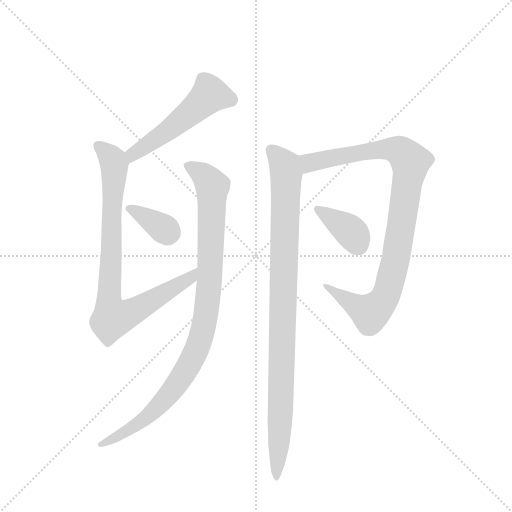
t = 0.00 s
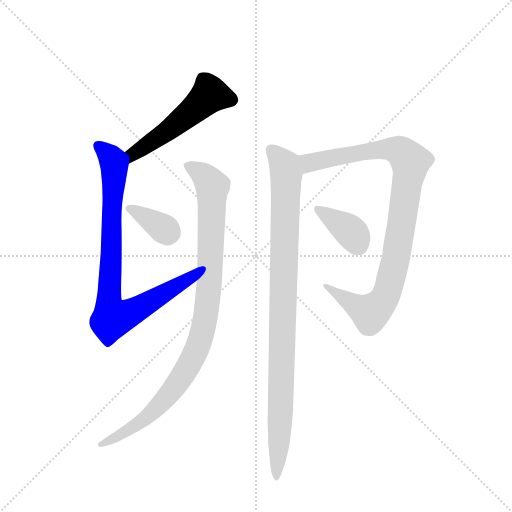
t = 1.27 s
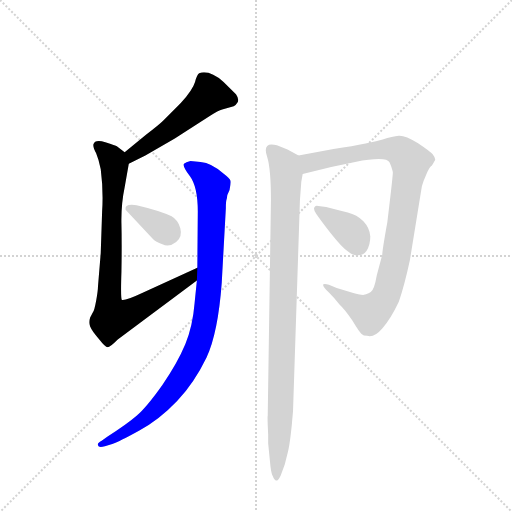
t = 2.54 s
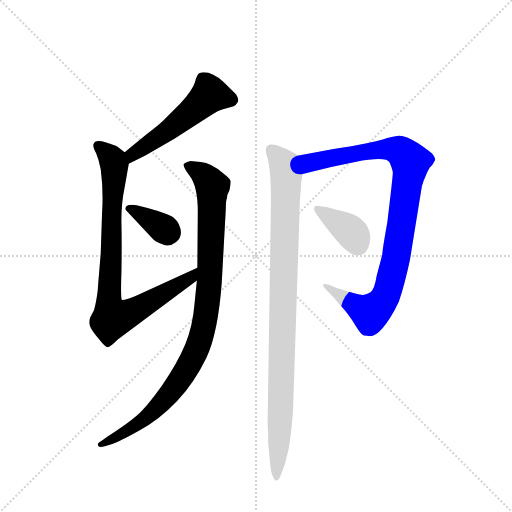
t = 3.81 s
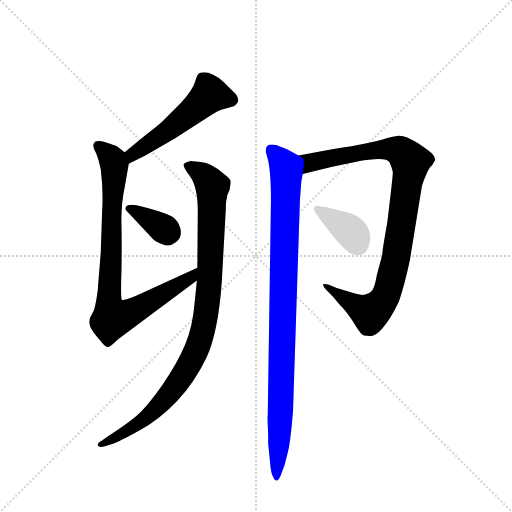
t = 5.08 s
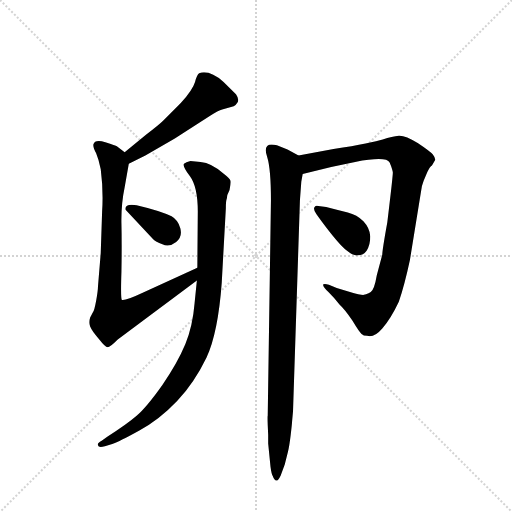
t = 6.34 s

The animated SVG that drew these frames (rendered in a browser with its animation timeline set to each time). Animation: 7 CSS @keyframes rules; one cycle of 6.34 s.

<svg version="1.1" viewBox="0 0 1024 1024" xmlns="http://www.w3.org/2000/svg">
  <g stroke="lightgray" stroke-dasharray="1,1" stroke-width="1" transform="scale(4, 4)">
    <line x1="0" y1="0" x2="256" y2="256"></line>
    <line x1="256" y1="0" x2="0" y2="256"></line>
    <line x1="128" y1="0" x2="128" y2="256"></line>
    <line x1="0" y1="128" x2="256" y2="128"></line>
  </g>
  <g transform="scale(0.92, -0.92) translate(60, -850)">
    <style type="text/css">
      
        @keyframes keyframes0 {
          from {
            stroke: blue;
            stroke-dashoffset: 531;
            stroke-width: 128;
          }
          63% {
            animation-timing-function: step-end;
            stroke: blue;
            stroke-dashoffset: 0;
            stroke-width: 128;
          }
          to {
            stroke: black;
            stroke-width: 1024;
          }
        }
        #make-me-a-hanzi-animation-0 {
          animation: keyframes0 0.68212890625s both;
          animation-delay: 0s;
          animation-timing-function: linear;
        }
      
        @keyframes keyframes1 {
          from {
            stroke: blue;
            stroke-dashoffset: 855;
            stroke-width: 128;
          }
          74% {
            animation-timing-function: step-end;
            stroke: blue;
            stroke-dashoffset: 0;
            stroke-width: 128;
          }
          to {
            stroke: black;
            stroke-width: 1024;
          }
        }
        #make-me-a-hanzi-animation-1 {
          animation: keyframes1 0.94580078125s both;
          animation-delay: 0.68212890625s;
          animation-timing-function: linear;
        }
      
        @keyframes keyframes2 {
          from {
            stroke: blue;
            stroke-dashoffset: 982;
            stroke-width: 128;
          }
          76% {
            animation-timing-function: step-end;
            stroke: blue;
            stroke-dashoffset: 0;
            stroke-width: 128;
          }
          to {
            stroke: black;
            stroke-width: 1024;
          }
        }
        #make-me-a-hanzi-animation-2 {
          animation: keyframes2 1.0491536458333333s both;
          animation-delay: 1.6279296875s;
          animation-timing-function: linear;
        }
      
        @keyframes keyframes3 {
          from {
            stroke: blue;
            stroke-dashoffset: 353;
            stroke-width: 128;
          }
          53% {
            animation-timing-function: step-end;
            stroke: blue;
            stroke-dashoffset: 0;
            stroke-width: 128;
          }
          to {
            stroke: black;
            stroke-width: 1024;
          }
        }
        #make-me-a-hanzi-animation-3 {
          animation: keyframes3 0.5372721354166666s both;
          animation-delay: 2.677083333333333s;
          animation-timing-function: linear;
        }
      
        @keyframes keyframes4 {
          from {
            stroke: blue;
            stroke-dashoffset: 968;
            stroke-width: 128;
          }
          76% {
            animation-timing-function: step-end;
            stroke: blue;
            stroke-dashoffset: 0;
            stroke-width: 128;
          }
          to {
            stroke: black;
            stroke-width: 1024;
          }
        }
        #make-me-a-hanzi-animation-4 {
          animation: keyframes4 1.0377604166666667s both;
          animation-delay: 3.2143554687499996s;
          animation-timing-function: linear;
        }
      
        @keyframes keyframes5 {
          from {
            stroke: blue;
            stroke-dashoffset: 974;
            stroke-width: 128;
          }
          76% {
            animation-timing-function: step-end;
            stroke: blue;
            stroke-dashoffset: 0;
            stroke-width: 128;
          }
          to {
            stroke: black;
            stroke-width: 1024;
          }
        }
        #make-me-a-hanzi-animation-5 {
          animation: keyframes5 1.0426432291666667s both;
          animation-delay: 4.252115885416666s;
          animation-timing-function: linear;
        }
      
        @keyframes keyframes6 {
          from {
            stroke: blue;
            stroke-dashoffset: 378;
            stroke-width: 128;
          }
          55% {
            animation-timing-function: step-end;
            stroke: blue;
            stroke-dashoffset: 0;
            stroke-width: 128;
          }
          to {
            stroke: black;
            stroke-width: 1024;
          }
        }
        #make-me-a-hanzi-animation-6 {
          animation: keyframes6 0.5576171875s both;
          animation-delay: 5.294759114583333s;
          animation-timing-function: linear;
        }
      
    </style>
    
      <path d="M 220 494 L 256 512 L 320 549 L 396 598 Q 415 610 423 612 L 448 619 Q 453 621 457 628 Q 460 635 453 645 L 426 672 Q 395 699 373 691 Q 368 688 364 672 Q 359 655 333 626 L 294 587 Q 286 579 256 556 L 211 519 C 188 500 193 481 220 494 Z" fill="lightgray"></path>
    
      <path d="M 369 268 L 249 213 Q 213 196 205 198 Q 202 199 204 260 Q 205 321 204 363 Q 203 405 211 443 L 220 494 C 223 510 223 510 211 519 L 194 532 Q 192 534 169 541 Q 146 548 143 536 Q 142 530 149 517 Q 155 503 159 482 Q 165 435 162 390 L 159 300 L 153 227 Q 153 218 149 196 Q 145 174 142 171 L 136 160 Q 132 149 136 140 Q 140 130 155 113 Q 169 95 174 95 Q 179 95 196 112 L 368 240 C 392 258 396 280 369 268 Z" fill="lightgray"></path>
    
      <path d="M 433 418 Q 433 426 439 437 Q 442 452 441 457 Q 440 462 427 472 Q 400 496 376 498 L 354 500 Q 344 498 340 494 Q 336 489 353 467 Q 370 444 370 390 L 369 268 L 368 240 L 363 191 Q 359 142 343 102 Q 326 61 293 13 Q 259 -35 237 -54 Q 215 -73 174 -99 L 161 -108 Q 151 -113 153 -118 Q 154 -124 168 -120 L 184 -115 Q 200 -110 243 -86 Q 286 -63 325 -22 Q 363 19 389 73 Q 414 127 422 235 L 431 398 Q 431 414 433 418 Z" fill="lightgray"></path>
    
      <path d="M 213 394 L 273 330 Q 278 325 293 319 Q 308 312 323 324 Q 337 335 332 354 Q 327 372 313 380 Q 288 392 237 404 Q 210 408 213 394 Z" fill="lightgray"></path>
    
      <path d="M 598 472 L 660 487 L 712 498 Q 780 511 787 497 Q 793 483 794 475 Q 794 466 782 367 Q 771 306 771 296 L 759 251 Q 754 221 746 215 Q 736 209 731 209 Q 726 208 699 216 L 672 224 L 655 231 Q 646 234 643 232 Q 640 229 654 215 Q 668 201 678 188 Q 690 177 706 153 Q 721 128 726 124 Q 730 120 738 120 Q 753 115 771 136 Q 789 156 807 194 Q 819 228 831 284 L 855 432 Q 856 445 861 457 L 869 476 Q 875 488 879 490 L 886 502 Q 887 506 881 514 Q 875 521 848 539 Q 821 556 807 555 Q 793 554 772 547 Q 751 540 665 526 L 589 512 C 559 507 569 465 598 472 Z" fill="lightgray"></path>
    
      <path d="M 529 414 L 522 -54 Q 521 -55 523 -95 L 523 -114 L 528 -164 Q 530 -180 533 -185 Q 540 -205 550 -184 L 559 -160 L 566 -132 Q 569 -120 572 -95 Q 575 -70 575 -66 L 577 -44 L 592 414 L 595 455 L 598 472 C 602 502 603 505 589 512 L 565 525 L 542 534 Q 509 543 521 508 Q 529 482 529 414 Z" fill="lightgray"></path>
    
      <path d="M 649 400 L 632 402 Q 627 404 624 400 Q 620 395 628 384 L 639 369 Q 677 318 693 306 Q 709 293 718 295 Q 730 295 737 305 Q 745 318 745 336 Q 744 354 730 369 Q 716 383 696 388 Q 676 393 649 400 Z" fill="lightgray"></path>
    
    
      <clipPath id="make-me-a-hanzi-clip-0">
        <path d="M 220 494 L 256 512 L 320 549 L 396 598 Q 415 610 423 612 L 448 619 Q 453 621 457 628 Q 460 635 453 645 L 426 672 Q 395 699 373 691 Q 368 688 364 672 Q 359 655 333 626 L 294 587 Q 286 579 256 556 L 211 519 C 188 500 193 481 220 494 Z"></path>
      </clipPath>
      <path clip-path="url(#make-me-a-hanzi-clip-0)" d="M 443 633 L 396 645 L 303 564 L 228 514 L 223 502" fill="none" id="make-me-a-hanzi-animation-0" stroke-dasharray="403 806" stroke-linecap="round"></path>
    
      <clipPath id="make-me-a-hanzi-clip-1">
        <path d="M 369 268 L 249 213 Q 213 196 205 198 Q 202 199 204 260 Q 205 321 204 363 Q 203 405 211 443 L 220 494 C 223 510 223 510 211 519 L 194 532 Q 192 534 169 541 Q 146 548 143 536 Q 142 530 149 517 Q 155 503 159 482 Q 165 435 162 390 L 159 300 L 153 227 Q 153 218 149 196 Q 145 174 142 171 L 136 160 Q 132 149 136 140 Q 140 130 155 113 Q 169 95 174 95 Q 179 95 196 112 L 368 240 C 392 258 396 280 369 268 Z"></path>
      </clipPath>
      <path clip-path="url(#make-me-a-hanzi-clip-1)" d="M 153 533 L 182 507 L 188 491 L 176 201 L 185 159 L 221 168 L 356 247 L 364 261" fill="none" id="make-me-a-hanzi-animation-1" stroke-dasharray="727 1454" stroke-linecap="round"></path>
    
      <clipPath id="make-me-a-hanzi-clip-2">
        <path d="M 433 418 Q 433 426 439 437 Q 442 452 441 457 Q 440 462 427 472 Q 400 496 376 498 L 354 500 Q 344 498 340 494 Q 336 489 353 467 Q 370 444 370 390 L 369 268 L 368 240 L 363 191 Q 359 142 343 102 Q 326 61 293 13 Q 259 -35 237 -54 Q 215 -73 174 -99 L 161 -108 Q 151 -113 153 -118 Q 154 -124 168 -120 L 184 -115 Q 200 -110 243 -86 Q 286 -63 325 -22 Q 363 19 389 73 Q 414 127 422 235 L 431 398 Q 431 414 433 418 Z"></path>
      </clipPath>
      <path clip-path="url(#make-me-a-hanzi-clip-2)" d="M 350 491 L 384 468 L 401 444 L 395 228 L 378 120 L 343 42 L 304 -12 L 242 -70 L 161 -116" fill="none" id="make-me-a-hanzi-animation-2" stroke-dasharray="854 1708" stroke-linecap="round"></path>
    
      <clipPath id="make-me-a-hanzi-clip-3">
        <path d="M 213 394 L 273 330 Q 278 325 293 319 Q 308 312 323 324 Q 337 335 332 354 Q 327 372 313 380 Q 288 392 237 404 Q 210 408 213 394 Z"></path>
      </clipPath>
      <path clip-path="url(#make-me-a-hanzi-clip-3)" d="M 224 395 L 307 345" fill="none" id="make-me-a-hanzi-animation-3" stroke-dasharray="225 450" stroke-linecap="round"></path>
    
      <clipPath id="make-me-a-hanzi-clip-4">
        <path d="M 598 472 L 660 487 L 712 498 Q 780 511 787 497 Q 793 483 794 475 Q 794 466 782 367 Q 771 306 771 296 L 759 251 Q 754 221 746 215 Q 736 209 731 209 Q 726 208 699 216 L 672 224 L 655 231 Q 646 234 643 232 Q 640 229 654 215 Q 668 201 678 188 Q 690 177 706 153 Q 721 128 726 124 Q 730 120 738 120 Q 753 115 771 136 Q 789 156 807 194 Q 819 228 831 284 L 855 432 Q 856 445 861 457 L 869 476 Q 875 488 879 490 L 886 502 Q 887 506 881 514 Q 875 521 848 539 Q 821 556 807 555 Q 793 554 772 547 Q 751 540 665 526 L 589 512 C 559 507 569 465 598 472 Z"></path>
      </clipPath>
      <path clip-path="url(#make-me-a-hanzi-clip-4)" d="M 604 480 L 612 496 L 679 512 L 786 526 L 812 520 L 832 499 L 802 296 L 774 199 L 744 170 L 652 223 L 649 230" fill="none" id="make-me-a-hanzi-animation-4" stroke-dasharray="840 1680" stroke-linecap="round"></path>
    
      <clipPath id="make-me-a-hanzi-clip-5">
        <path d="M 529 414 L 522 -54 Q 521 -55 523 -95 L 523 -114 L 528 -164 Q 530 -180 533 -185 Q 540 -205 550 -184 L 559 -160 L 566 -132 Q 569 -120 572 -95 Q 575 -70 575 -66 L 577 -44 L 592 414 L 595 455 L 598 472 C 602 502 603 505 589 512 L 565 525 L 542 534 Q 509 543 521 508 Q 529 482 529 414 Z"></path>
      </clipPath>
      <path clip-path="url(#make-me-a-hanzi-clip-5)" d="M 533 522 L 559 489 L 562 472 L 542 -186" fill="none" id="make-me-a-hanzi-animation-5" stroke-dasharray="846 1692" stroke-linecap="round"></path>
    
      <clipPath id="make-me-a-hanzi-clip-6">
        <path d="M 649 400 L 632 402 Q 627 404 624 400 Q 620 395 628 384 L 639 369 Q 677 318 693 306 Q 709 293 718 295 Q 730 295 737 305 Q 745 318 745 336 Q 744 354 730 369 Q 716 383 696 388 Q 676 393 649 400 Z"></path>
      </clipPath>
      <path clip-path="url(#make-me-a-hanzi-clip-6)" d="M 629 396 L 698 351 L 719 317" fill="none" id="make-me-a-hanzi-animation-6" stroke-dasharray="250 500" stroke-linecap="round"></path>
    
  </g>
</svg>
